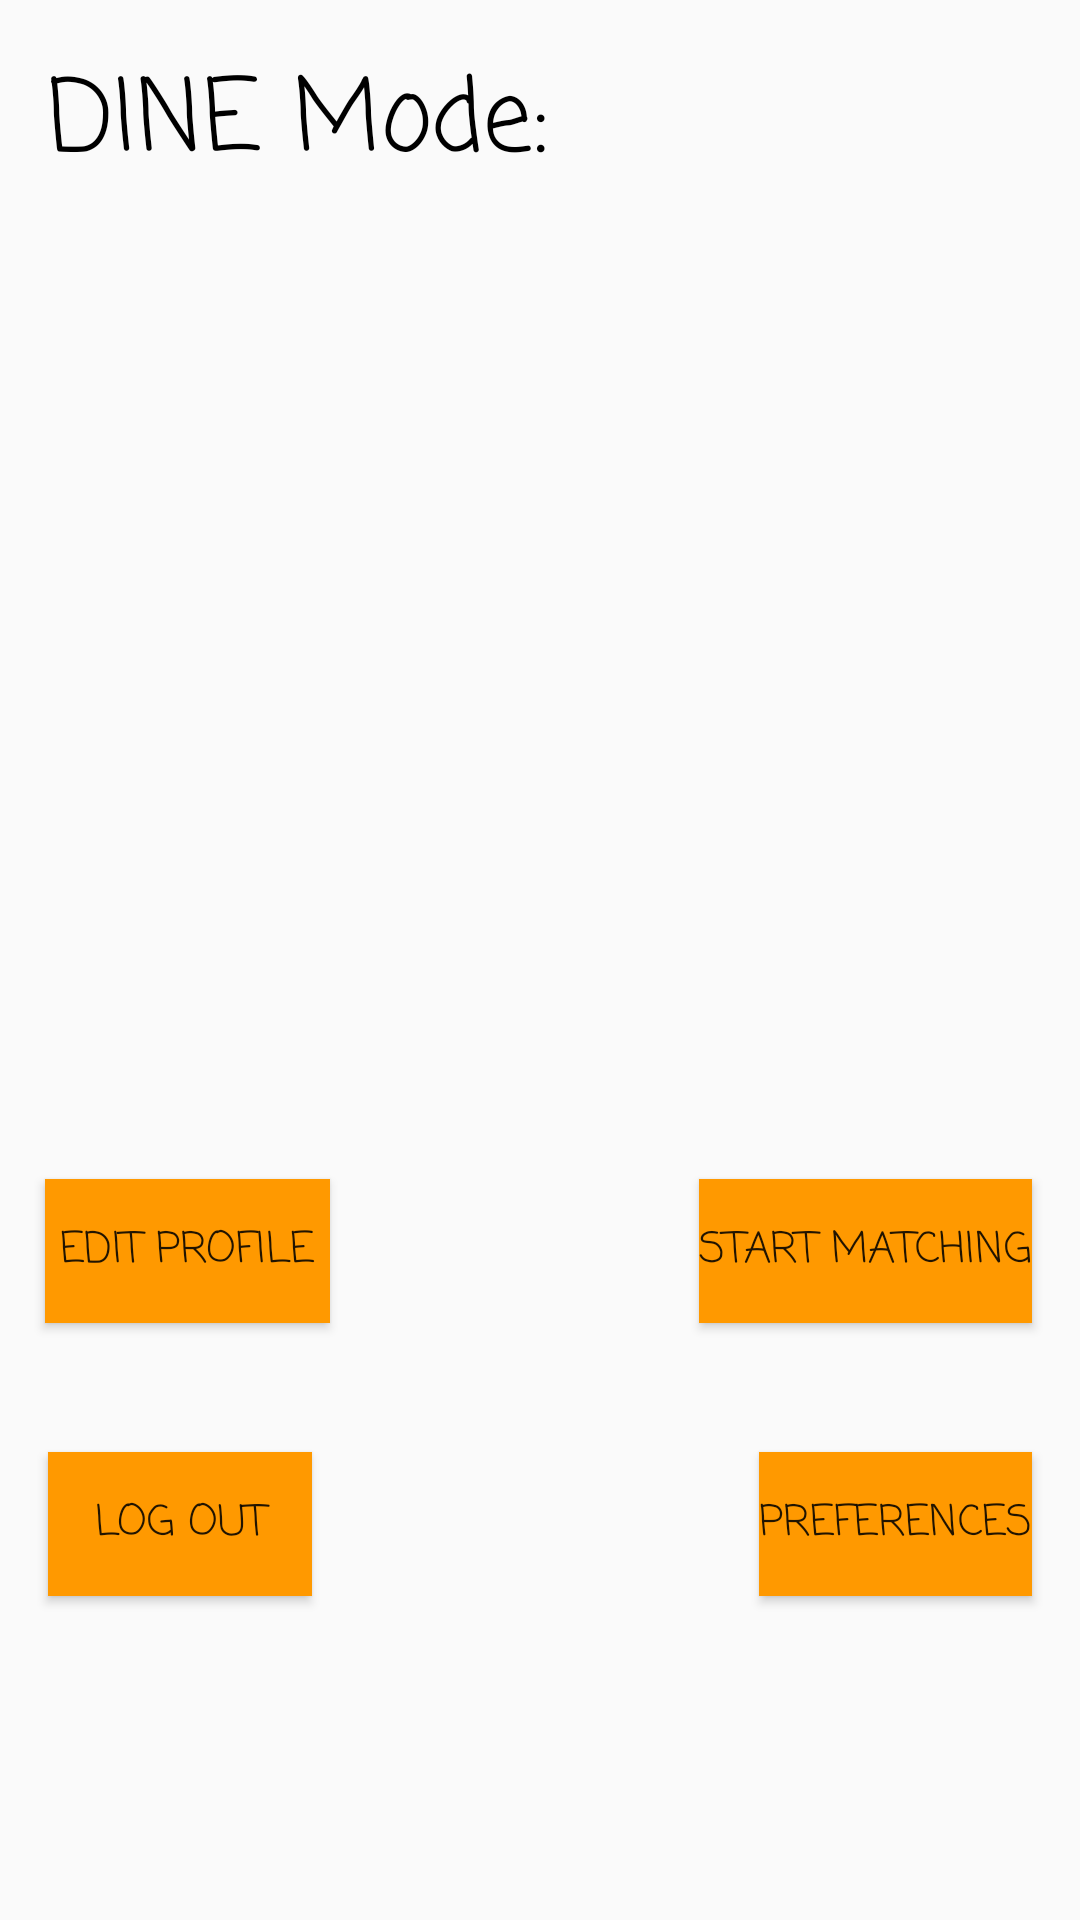

Layout XML and referenced resources for this Android screen:
<!-- AndroidManifest.xml: application theme AppTheme -->
<!-- res/layout/activity_lobby.xml -->
<?xml version="1.0" encoding="utf-8"?>
<android.support.constraint.ConstraintLayout xmlns:android="http://schemas.android.com/apk/res/android"
    xmlns:app="http://schemas.android.com/apk/res-auto"
    xmlns:tools="http://schemas.android.com/tools"
    android:layout_width="match_parent"
    android:layout_height="match_parent"
    tools:context="com.hu.tyler.dontdinealone.LobbyActivity"
    tools:layout_editor_absoluteY="81dp">


    <TextView
        android:id="@+id/textViewTitle"
        android:layout_width="wrap_content"
        android:layout_height="wrap_content"
        android:layout_marginStart="16dp"
        android:layout_marginTop="16dp"
        android:fontFamily="casual"
        android:text="DINE Mode:"
        android:textColor="#000"
        android:textSize="33dp"
        app:layout_constraintStart_toStartOf="parent"
        app:layout_constraintTop_toTopOf="parent"
        android:layout_marginLeft="16dp" />

    <Button
        android:id="@+id/buttonLogout"
        android:layout_width="wrap_content"
        android:layout_height="wrap_content"
        android:layout_marginBottom="108dp"
        android:layout_marginLeft="16dp"
        android:background="#FF9900"
        android:fontFamily="casual"
        android:text="Log Out"
        android:onClick="goToMainActivity"
        app:layout_constraintBottom_toBottomOf="parent"
        app:layout_constraintLeft_toLeftOf="parent" />

    <Button
        android:id="@+id/buttonEditProfile"
        android:layout_width="wrap_content"
        android:layout_height="wrap_content"
        android:layout_marginBottom="43dp"
        android:layout_marginStart="15dp"
        android:background="#FF9900"
        android:fontFamily="casual"
        android:padding="5dp"
        android:text="Edit Profile"
        android:onClick="goToEditProfileActivity"
        app:layout_constraintBottom_toTopOf="@+id/buttonLogout"
        app:layout_constraintStart_toStartOf="parent" />

    <Button
        android:id="@+id/buttonPreferences"
        android:layout_width="wrap_content"
        android:layout_height="wrap_content"
        android:layout_marginBottom="108dp"
        android:layout_marginEnd="16dp"
        android:layout_marginRight="16dp"
        android:background="#FF9900"
        android:fontFamily="casual"
        android:text="Preferences"
        android:onClick="setDinePreferences"
        app:layout_constraintBottom_toBottomOf="parent"
        app:layout_constraintEnd_toEndOf="parent" />

    <Button
        android:id="@+id/buttonMatch"
        android:layout_width="wrap_content"
        android:layout_height="wrap_content"
        android:layout_marginBottom="43dp"
        android:layout_marginEnd="16dp"
        android:layout_marginRight="16dp"
        android:background="#FF9900"
        android:fontFamily="casual"
        android:text="Start Matching"
        android:onClick="startMatching"
        app:layout_constraintBottom_toTopOf="@+id/buttonPreferences"
        app:layout_constraintEnd_toEndOf="parent" />


</android.support.constraint.ConstraintLayout>
<!-- resources referenced by this layout -->
<resources>
  <style name="AppTheme" parent="Theme.AppCompat.Light.DarkActionBar">
          
          <item name="colorPrimary">#FF851B</item>
          <item name="colorPrimaryDark">#FF851B</item>
          <item name="colorAccent">@color/colorAccent</item>
      </style>
  <!-- not gathered from this repository: default colours our renderer supplied (Android Studio template values) -->
  <color name="colorAccent">#FF03DAC5</color>
</resources>
